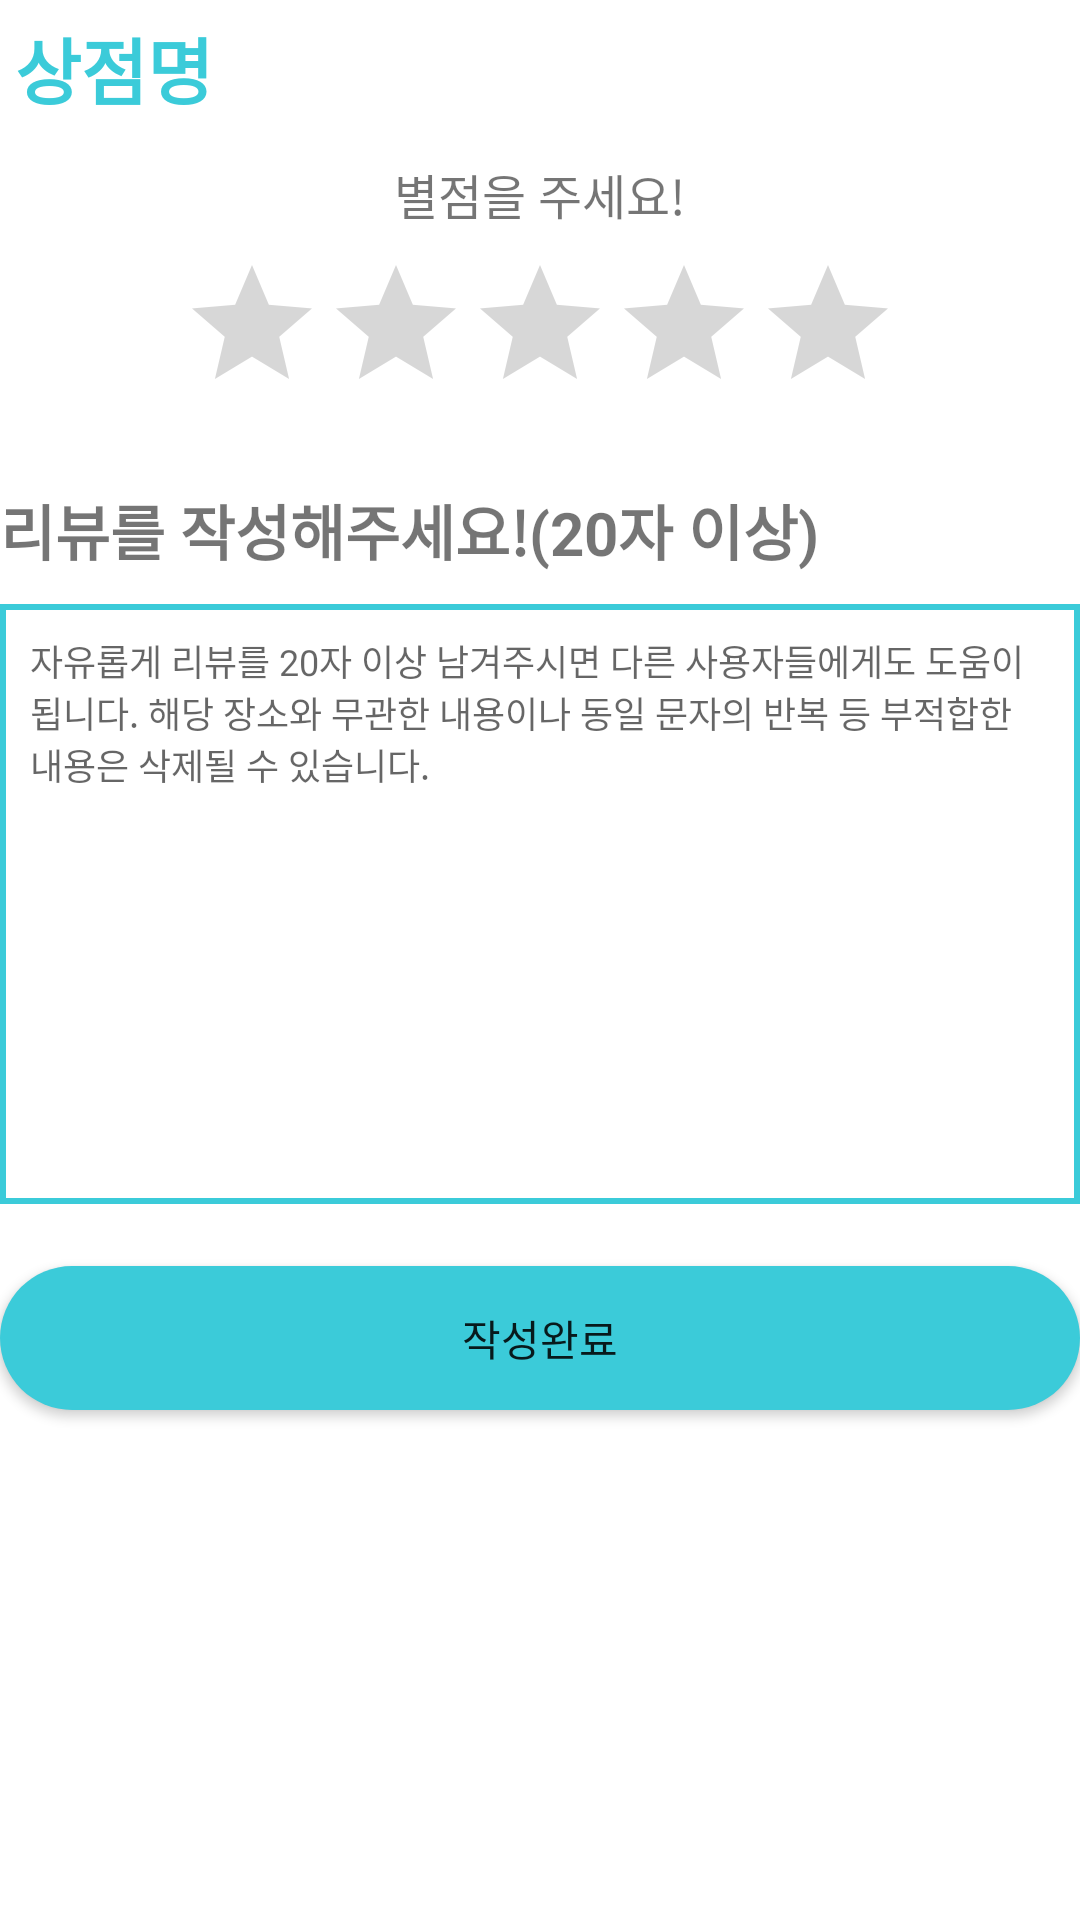

The Android layout XML behind this screen, and the referenced resources:
<!-- AndroidManifest.xml: application theme Theme.Coearth -->
<!-- res/layout/activity_review.xml -->
<?xml version="1.0" encoding="utf-8"?>
<LinearLayout xmlns:android="http://schemas.android.com/apk/res/android"
    xmlns:app="http://schemas.android.com/apk/res-auto"
    xmlns:tools="http://schemas.android.com/tools"
    android:layout_width="match_parent"
    android:layout_height="match_parent"
    android:layout_margin="16dp"
    android:orientation="vertical"
    tools:context=".ReviewActivity">

    <TextView
        android:id="@+id/stName"
        android:layout_width="wrap_content"
        android:layout_height="wrap_content"
        android:layout_margin="5dp"
        android:text="@string/title"
        android:textColor="@color/main"
        android:textSize="24sp"
        android:textStyle="bold"
        app:layout_constraintBottom_toBottomOf="@+id/level"
        app:layout_constraintStart_toStartOf="parent"
        app:layout_constraintTop_toTopOf="parent" />

    <TextView
        android:layout_marginTop="8dp"
        android:layout_width="match_parent"
        android:layout_height="wrap_content"
        android:text="별점을 주세요!"
        android:gravity="center"
        android:textSize="16dp"/>

    <RatingBar
        android:id="@+id/rating_bar"
        android:layout_width="wrap_content"
        android:layout_height="wrap_content"
        android:layout_gravity="center"
        android:layout_marginTop="8dp"
        android:isIndicator="false"
        android:numStars="5"
        android:stepSize="0.5" />

    <View
        android:layout_marginTop="8dp"
        android:layout_width="match_parent"
        android:layout_height="2px"
        android:background="@color/browser_actions_bg_grey"/>

    <TextView
        android:id="@+id/input_guide"
        android:layout_width="wrap_content"
        android:layout_height="wrap_content"
        android:text="리뷰를 작성해주세요!(20자 이상)"
        android:textSize="20sp"
        android:layout_marginTop="12dp"
        android:textStyle="bold"
        app:layout_constraintEnd_toEndOf="parent"
        app:layout_constraintStart_toStartOf="parent"
        app:layout_constraintTop_toBottomOf="@+id/rating_bar" />

    <EditText
        android:id="@+id/review_content"
        android:layout_width="match_parent"
        android:layout_height="200dp"
        android:layout_marginTop="10dp"
        android:background="@drawable/linear_border"
        android:gravity="start"
        android:textSize="12dp"
        android:hint="자유롭게 리뷰를 20자 이상 남겨주시면 다른 사용자들에게도 도움이 됩니다. 해당 장소와 무관한 내용이나 동일 문자의 반복 등 부적합한 내용은 삭제될 수 있습니다."
        android:maxLength="200"
        android:padding="10dp"
        android:textCursorDrawable="@color/black"
        app:layout_constraintTop_toBottomOf="@+id/input_guide" />

    <View
        android:layout_marginTop="8dp"
        android:layout_width="match_parent"
        android:layout_height="2px"
        android:background="@color/browser_actions_bg_grey"/>

    <Button
        android:layout_marginTop="12dp"
        android:id="@+id/review_finish"
        android:layout_width="match_parent"
        android:layout_height="wrap_content"
        android:background="@drawable/main_btn"
        android:text="작성완료" />
</LinearLayout>
<!-- resources referenced by this layout -->
<resources>
  <color name="black">#FF000000</color>
  <color name="main">#3BCBD9</color>
  <!-- drawable linear_border (drawable) -->
  <?xml version="1.0" encoding="utf-8"?>
  <shape xmlns:android="http://schemas.android.com/apk/res/android"
      android:shape="rectangle">
  
      <stroke android:width="2dp" android:color="@color/main"/>
      <solid android:color="#00000000"/>
  
  </shape>
  <!-- drawable main_btn (drawable) -->
  <?xml version="1.0" encoding="utf-8"?>
  <shape xmlns:android="http://schemas.android.com/apk/res/android"
      android:padding="10dp"
      android:shape="rectangle" >
      <solid android:color="@color/main"/>
          <corners
          android:radius="30dp"/>
  
  </shape>
  <string name="title">상점명</string>
  <style name="Theme.Coearth" parent="Theme.MaterialComponents.DayNight.NoActionBar">
          
          <item name="colorPrimary">@color/main</item>
          <item name="colorPrimaryVariant">@color/purple_700</item>
          <item name="colorOnPrimary">@color/white</item>
          
          <item name="colorSecondary">@color/teal_200</item>
          <item name="colorSecondaryVariant">@color/teal_700</item>
          <item name="colorOnSecondary">@color/black</item>
          
          <item name="android:statusBarColor" tools:targetApi="l">?attr/colorPrimaryVariant</item>
          
      </style>
  <color name="purple_700">#FF3700B3</color>
  <color name="white">#FFFFFFFF</color>
  <color name="teal_200">#FF03DAC5</color>
  <color name="teal_700">#FF018786</color>
</resources>
